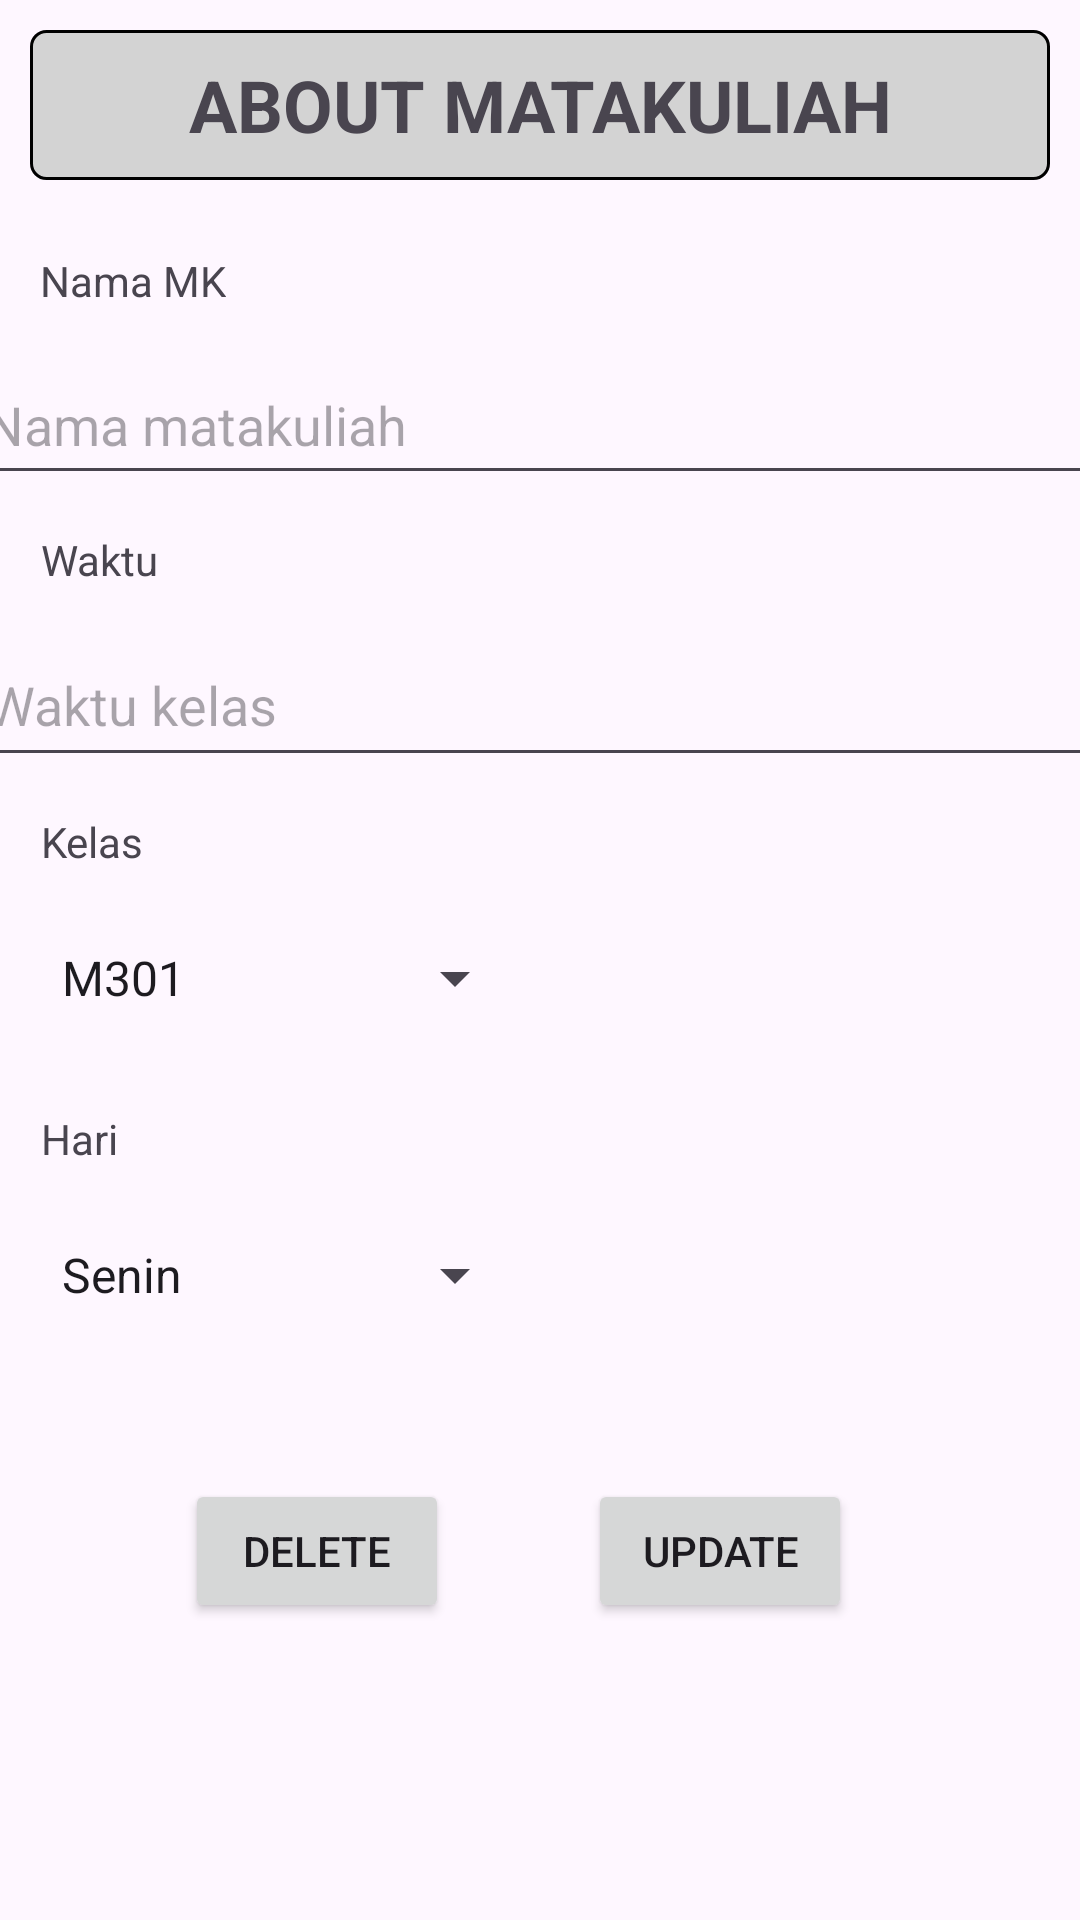

Write the Android layout XML for this screen, with the resource values it uses.
<!-- AndroidManifest.xml: application theme Theme.UASMobile_005 -->
<!-- res/layout/activity_update_delete.xml -->
<?xml version="1.0" encoding="utf-8"?>
<androidx.constraintlayout.widget.ConstraintLayout xmlns:android="http://schemas.android.com/apk/res/android"
    xmlns:app="http://schemas.android.com/apk/res-auto"
    xmlns:tools="http://schemas.android.com/tools"
    android:layout_width="match_parent"
    android:layout_height="match_parent"
    tools:context=".UpdateDeleteActivity">

    <TextView
        android:id="@+id/txViewAboutMk"
        android:layout_width="match_parent"
        android:layout_height="50dp"
        android:layout_margin="10dp"
        android:layout_marginTop="4dp"
        android:background="@drawable/rounder_corner"
        android:gravity="center"
        android:text="ABOUT MATAKULIAH"
        android:textSize="24sp"
        android:textStyle="bold"
        app:layout_constraintEnd_toEndOf="parent"
        app:layout_constraintHorizontal_bias="0.0"
        app:layout_constraintStart_toStartOf="parent"
        app:layout_constraintTop_toTopOf="parent" />

    <TextView
        android:id="@+id/textView1"
        android:layout_width="wrap_content"
        android:layout_height="wrap_content"
        android:layout_marginTop="24dp"
        android:text="Nama MK"
        app:layout_constraintEnd_toEndOf="parent"
        app:layout_constraintHorizontal_bias="0.045"
        app:layout_constraintStart_toStartOf="parent"
        app:layout_constraintTop_toBottomOf="@+id/txViewAboutMk" />

    <TextView
        android:id="@+id/txtEditW"
        android:layout_width="wrap_content"
        android:layout_height="wrap_content"
        android:layout_marginTop="12dp"
        android:text="Waktu"
        app:layout_constraintEnd_toEndOf="parent"
        app:layout_constraintHorizontal_bias="0.043"
        app:layout_constraintStart_toStartOf="parent"
        app:layout_constraintTop_toBottomOf="@+id/txtEditNamaMK" />

    <EditText
        android:id="@+id/txtEditNamaMK"
        android:layout_width="379dp"
        android:layout_height="50dp"
        android:layout_marginTop="12dp"
        android:ems="10"
        android:hint="Nama matakuliah"
        android:inputType="textPersonName"
        app:layout_constraintEnd_toEndOf="parent"
        app:layout_constraintStart_toStartOf="parent"
        app:layout_constraintTop_toBottomOf="@+id/textView1" />

    <EditText
        android:id="@+id/txtEditWaktu"
        android:layout_width="378dp"
        android:layout_height="51dp"
        android:layout_marginTop="12dp"
        android:ems="10"
        android:hint="Waktu kelas"
        android:inputType="textPersonName"
        app:layout_constraintEnd_toEndOf="parent"
        app:layout_constraintHorizontal_bias="0.484"
        app:layout_constraintStart_toStartOf="parent"
        app:layout_constraintTop_toBottomOf="@+id/txtEditW" />

    <TextView
        android:id="@+id/textViewK"
        android:layout_width="wrap_content"
        android:layout_height="wrap_content"
        android:layout_marginTop="12dp"
        android:text="Kelas"
        app:layout_constraintEnd_toEndOf="parent"
        app:layout_constraintHorizontal_bias="0.042"
        app:layout_constraintStart_toStartOf="parent"
        app:layout_constraintTop_toBottomOf="@+id/txtEditWaktu" />

    <Spinner
        android:id="@+id/spEditKelas"
        android:layout_width="163dp"
        android:layout_height="48dp"
        android:layout_marginTop="12dp"
        android:contentDescription="@string/hello_blank_fragment"
        app:layout_constraintEnd_toEndOf="parent"
        app:layout_constraintHorizontal_bias="0.064"
        app:layout_constraintStart_toStartOf="parent"
        app:layout_constraintTop_toBottomOf="@+id/textViewK"
        android:entries="@array/arr_kelas"/>

    <TextView
        android:id="@+id/textViewH"
        android:layout_width="wrap_content"
        android:layout_height="wrap_content"
        android:layout_marginTop="20dp"
        android:text="Hari"
        app:layout_constraintEnd_toEndOf="parent"
        app:layout_constraintHorizontal_bias="0.041"
        app:layout_constraintStart_toStartOf="parent"
        app:layout_constraintTop_toBottomOf="@+id/spEditKelas" />

    <Spinner
        android:id="@+id/spEditHari"
        android:layout_width="163dp"
        android:layout_height="48dp"
        android:layout_marginTop="12dp"
        android:contentDescription=""
        android:entries="@array/arr_hari"
        app:layout_constraintEnd_toEndOf="parent"
        app:layout_constraintHorizontal_bias="0.064"
        app:layout_constraintStart_toStartOf="parent"
        app:layout_constraintTop_toBottomOf="@+id/textViewH" />

    <Button
        android:id="@+id/btnUpdate"
        android:layout_width="wrap_content"
        android:layout_height="wrap_content"
        android:layout_marginTop="44dp"
        android:layout_marginEnd="76dp"
        android:text="UPDATE"
        app:layout_constraintEnd_toEndOf="parent"
        app:layout_constraintTop_toBottomOf="@+id/spEditHari" />

    <Button
        android:id="@+id/btnDelete"
        android:layout_width="wrap_content"
        android:layout_height="wrap_content"
        android:layout_marginTop="44dp"
        android:text="DELETE"
        app:layout_constraintEnd_toStartOf="@+id/btnUpdate"
        app:layout_constraintHorizontal_bias="0.571"
        app:layout_constraintStart_toStartOf="parent"
        app:layout_constraintTop_toBottomOf="@+id/spEditHari" />
</androidx.constraintlayout.widget.ConstraintLayout>
<!-- resources referenced by this layout -->
<resources>
  <string-array name="arr_hari">
          <item>Senin</item>
          <item>Selasa</item>
          <item>Rabu</item>
          <item>Kamis</item>
          <item>Jumat</item>
      </string-array>
  <string-array name="arr_kelas">
          <item>M301</item>
          <item>M302</item>
          <item>M303</item>
          <item>B301</item>
          <item>B302</item>
          <item>B303</item>
      </string-array>
  <!-- drawable rounder_corner (drawable) -->
  <?xml version="1.0" encoding="utf-8"?>
  <shape xmlns:android="http://schemas.android.com/apk/res/android" >
      <stroke
          android:width="1dp"
          android:color="@color/grey" />
  
      <solid android:color="#D3D3D3" />
  
      <padding
          android:left="5dp"
          android:right="5dp"
          android:bottom="5dp"
          android:top="5dp" />
  
      <corners android:radius="5dp" />
  </shape>
  <string name="hello_blank_fragment">Hello blank fragment</string>
  <style name="Theme.UASMobile_005" parent="Theme.Material3.DayNight.NoActionBar">
          
          <item name="colorPrimary">@color/purple_500</item>
          <item name="colorPrimaryVariant">@color/purple_700</item>
          <item name="colorOnPrimary">@color/white</item>
          
          <item name="colorSecondary">@color/teal_200</item>
          <item name="colorSecondaryVariant">@color/teal_700</item>
          <item name="colorOnSecondary">@color/black</item>
          
          <item name="android:statusBarColor" tools:targetApi="l">?attr/colorPrimaryVariant</item>
          
      </style>
  <!-- not gathered from this repository: default colours our renderer supplied (Android Studio template values) -->
  <color name="purple_500">#FF6200EE</color>
  <color name="purple_700">#FF3700B3</color>
  <color name="teal_200">#FF03DAC5</color>
  <color name="teal_700">#FF018786</color>
  <color name="black">#FF000000</color>
  <color name="white">#FFFFFFFF</color>
</resources>
